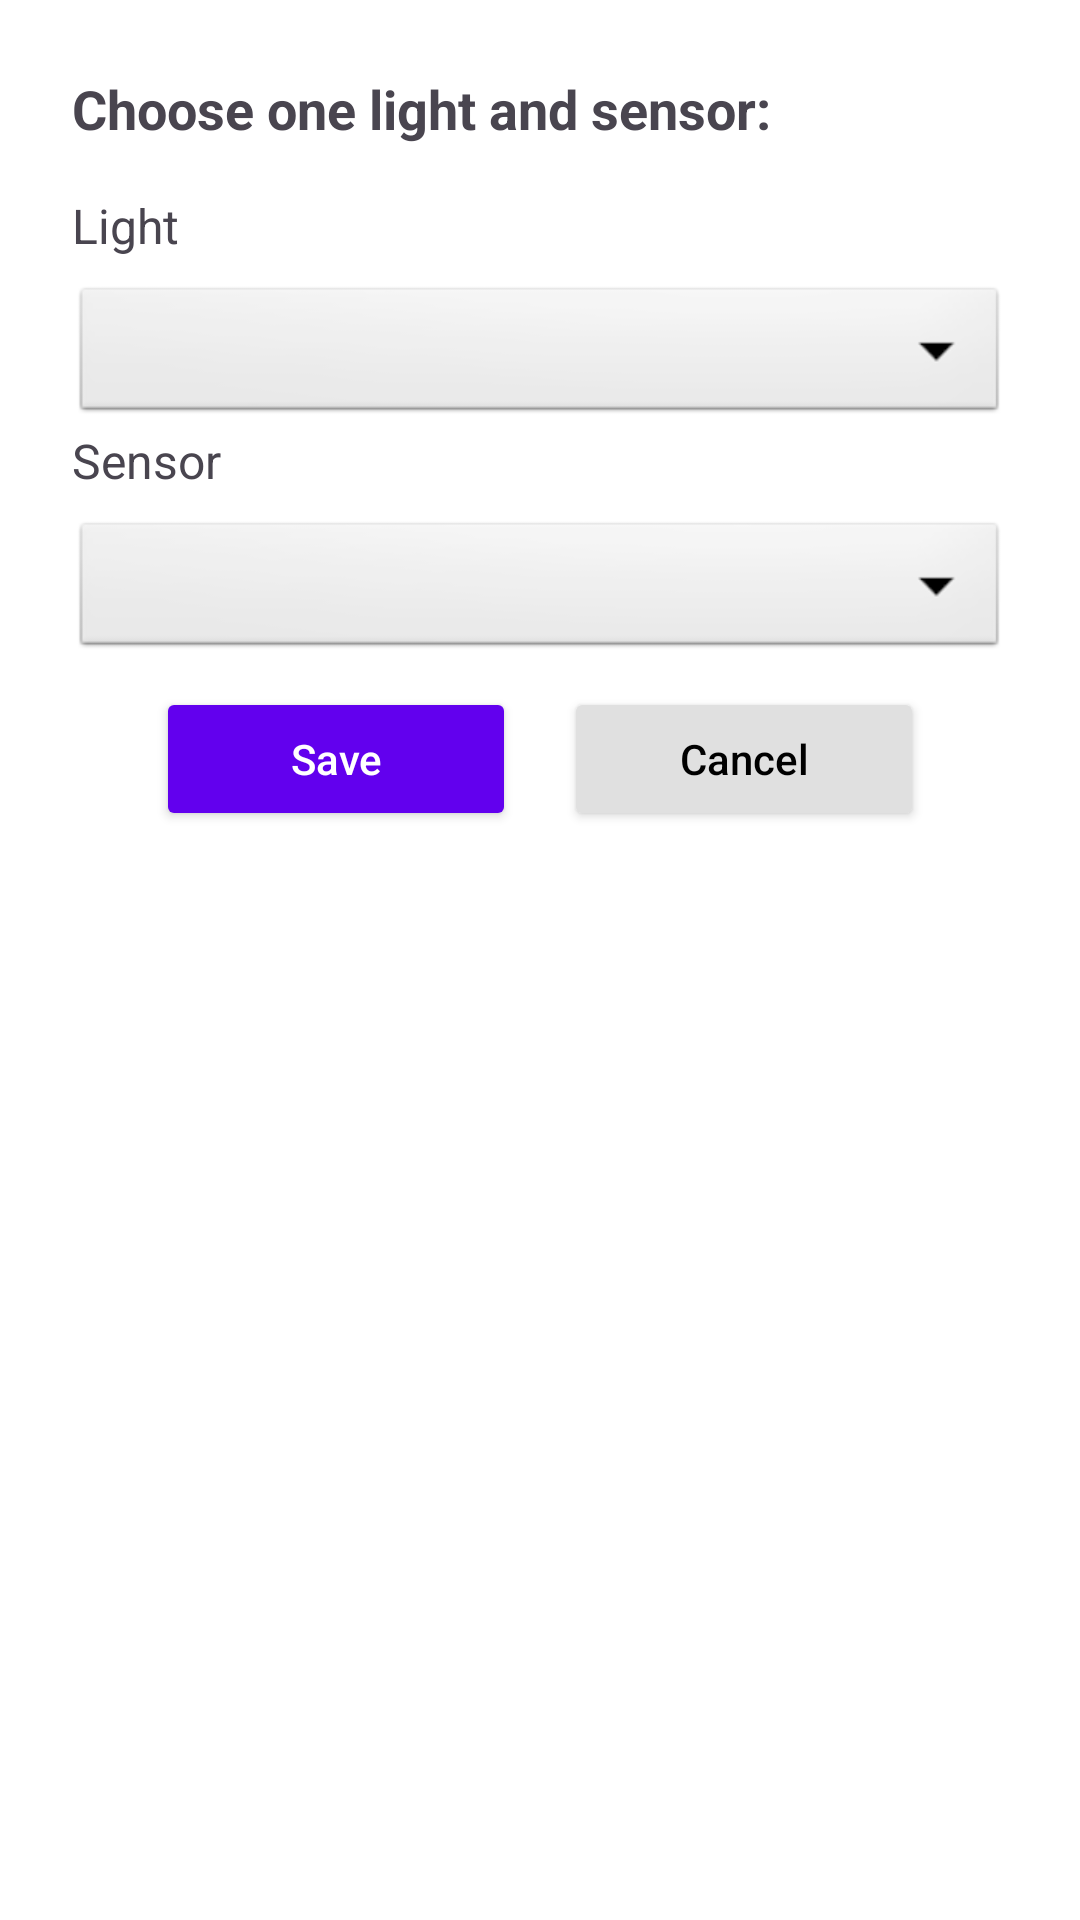

Here is an Android app screen rendered from its layout file. Give the layout XML and the strings, colors and styles it references.
<!-- AndroidManifest.xml: application theme Theme.Lightingcontrol -->
<!-- res/layout/fragment_create_light.xml -->
<?xml version="1.0" encoding="utf-8"?>
<LinearLayout xmlns:android="http://schemas.android.com/apk/res/android"
    xmlns:app="http://schemas.android.com/apk/res-auto"
    android:layout_width="match_parent"
    android:layout_height="wrap_content"
    android:orientation="vertical"
    android:padding="24dp"
    android:background="#FFFFFF">

    
    <TextView
        android:layout_width="match_parent"
        android:layout_height="wrap_content"
        android:text="Choose one light and sensor:"
        android:textSize="18sp"
        android:textStyle="bold"
        android:layout_marginBottom="16dp"/>

    
    <TextView
        android:layout_width="match_parent"
        android:layout_height="wrap_content"
        android:text="Light"
        android:textSize="16sp"
        android:layout_marginBottom="8dp"/>

    <Spinner
        android:id="@+id/light_spinner"
        android:layout_width="match_parent"
        android:layout_height="wrap_content"
        android:background="@android:drawable/btn_dropdown"
        android:spinnerMode="dropdown"/>

    
    <TextView
        android:layout_width="match_parent"
        android:layout_height="wrap_content"
        android:text="Sensor"
        android:textSize="16sp"
        android:layout_marginBottom="8dp"/>

    <Spinner
        android:id="@+id/sensor_spinner"
        android:layout_width="match_parent"
        android:layout_height="wrap_content"
        android:background="@android:drawable/btn_dropdown"
        android:spinnerMode="dropdown"/>

    
    <LinearLayout
        android:layout_width="match_parent"
        android:layout_height="wrap_content"
        android:orientation="horizontal"
        android:gravity="center"
        android:layout_marginTop="8dp">

        <Button
            android:id="@+id/saveButton"
            android:layout_width="120dp"
            android:layout_height="48dp"
            android:layout_marginEnd="16dp"
            android:text="Save"
            android:backgroundTint="#6200EE"
            android:textColor="#FFFFFF"
            android:textAllCaps="false"/>

        <Button
            android:id="@+id/cancelButton"
            android:layout_width="120dp"
            android:layout_height="48dp"
            android:text="Cancel"
            android:backgroundTint="#E0E0E0"
            android:textColor="#000000"
            android:textAllCaps="false"/>
    </LinearLayout>

</LinearLayout>
<!-- resources referenced by this layout -->
<resources>
  <style name="Theme.Lightingcontrol" parent="Base.Theme.Lightingcontrol" />
  <style name="Base.Theme.Lightingcontrol" parent="Theme.Material3.DayNight.NoActionBar">
          
          
      </style>
</resources>
